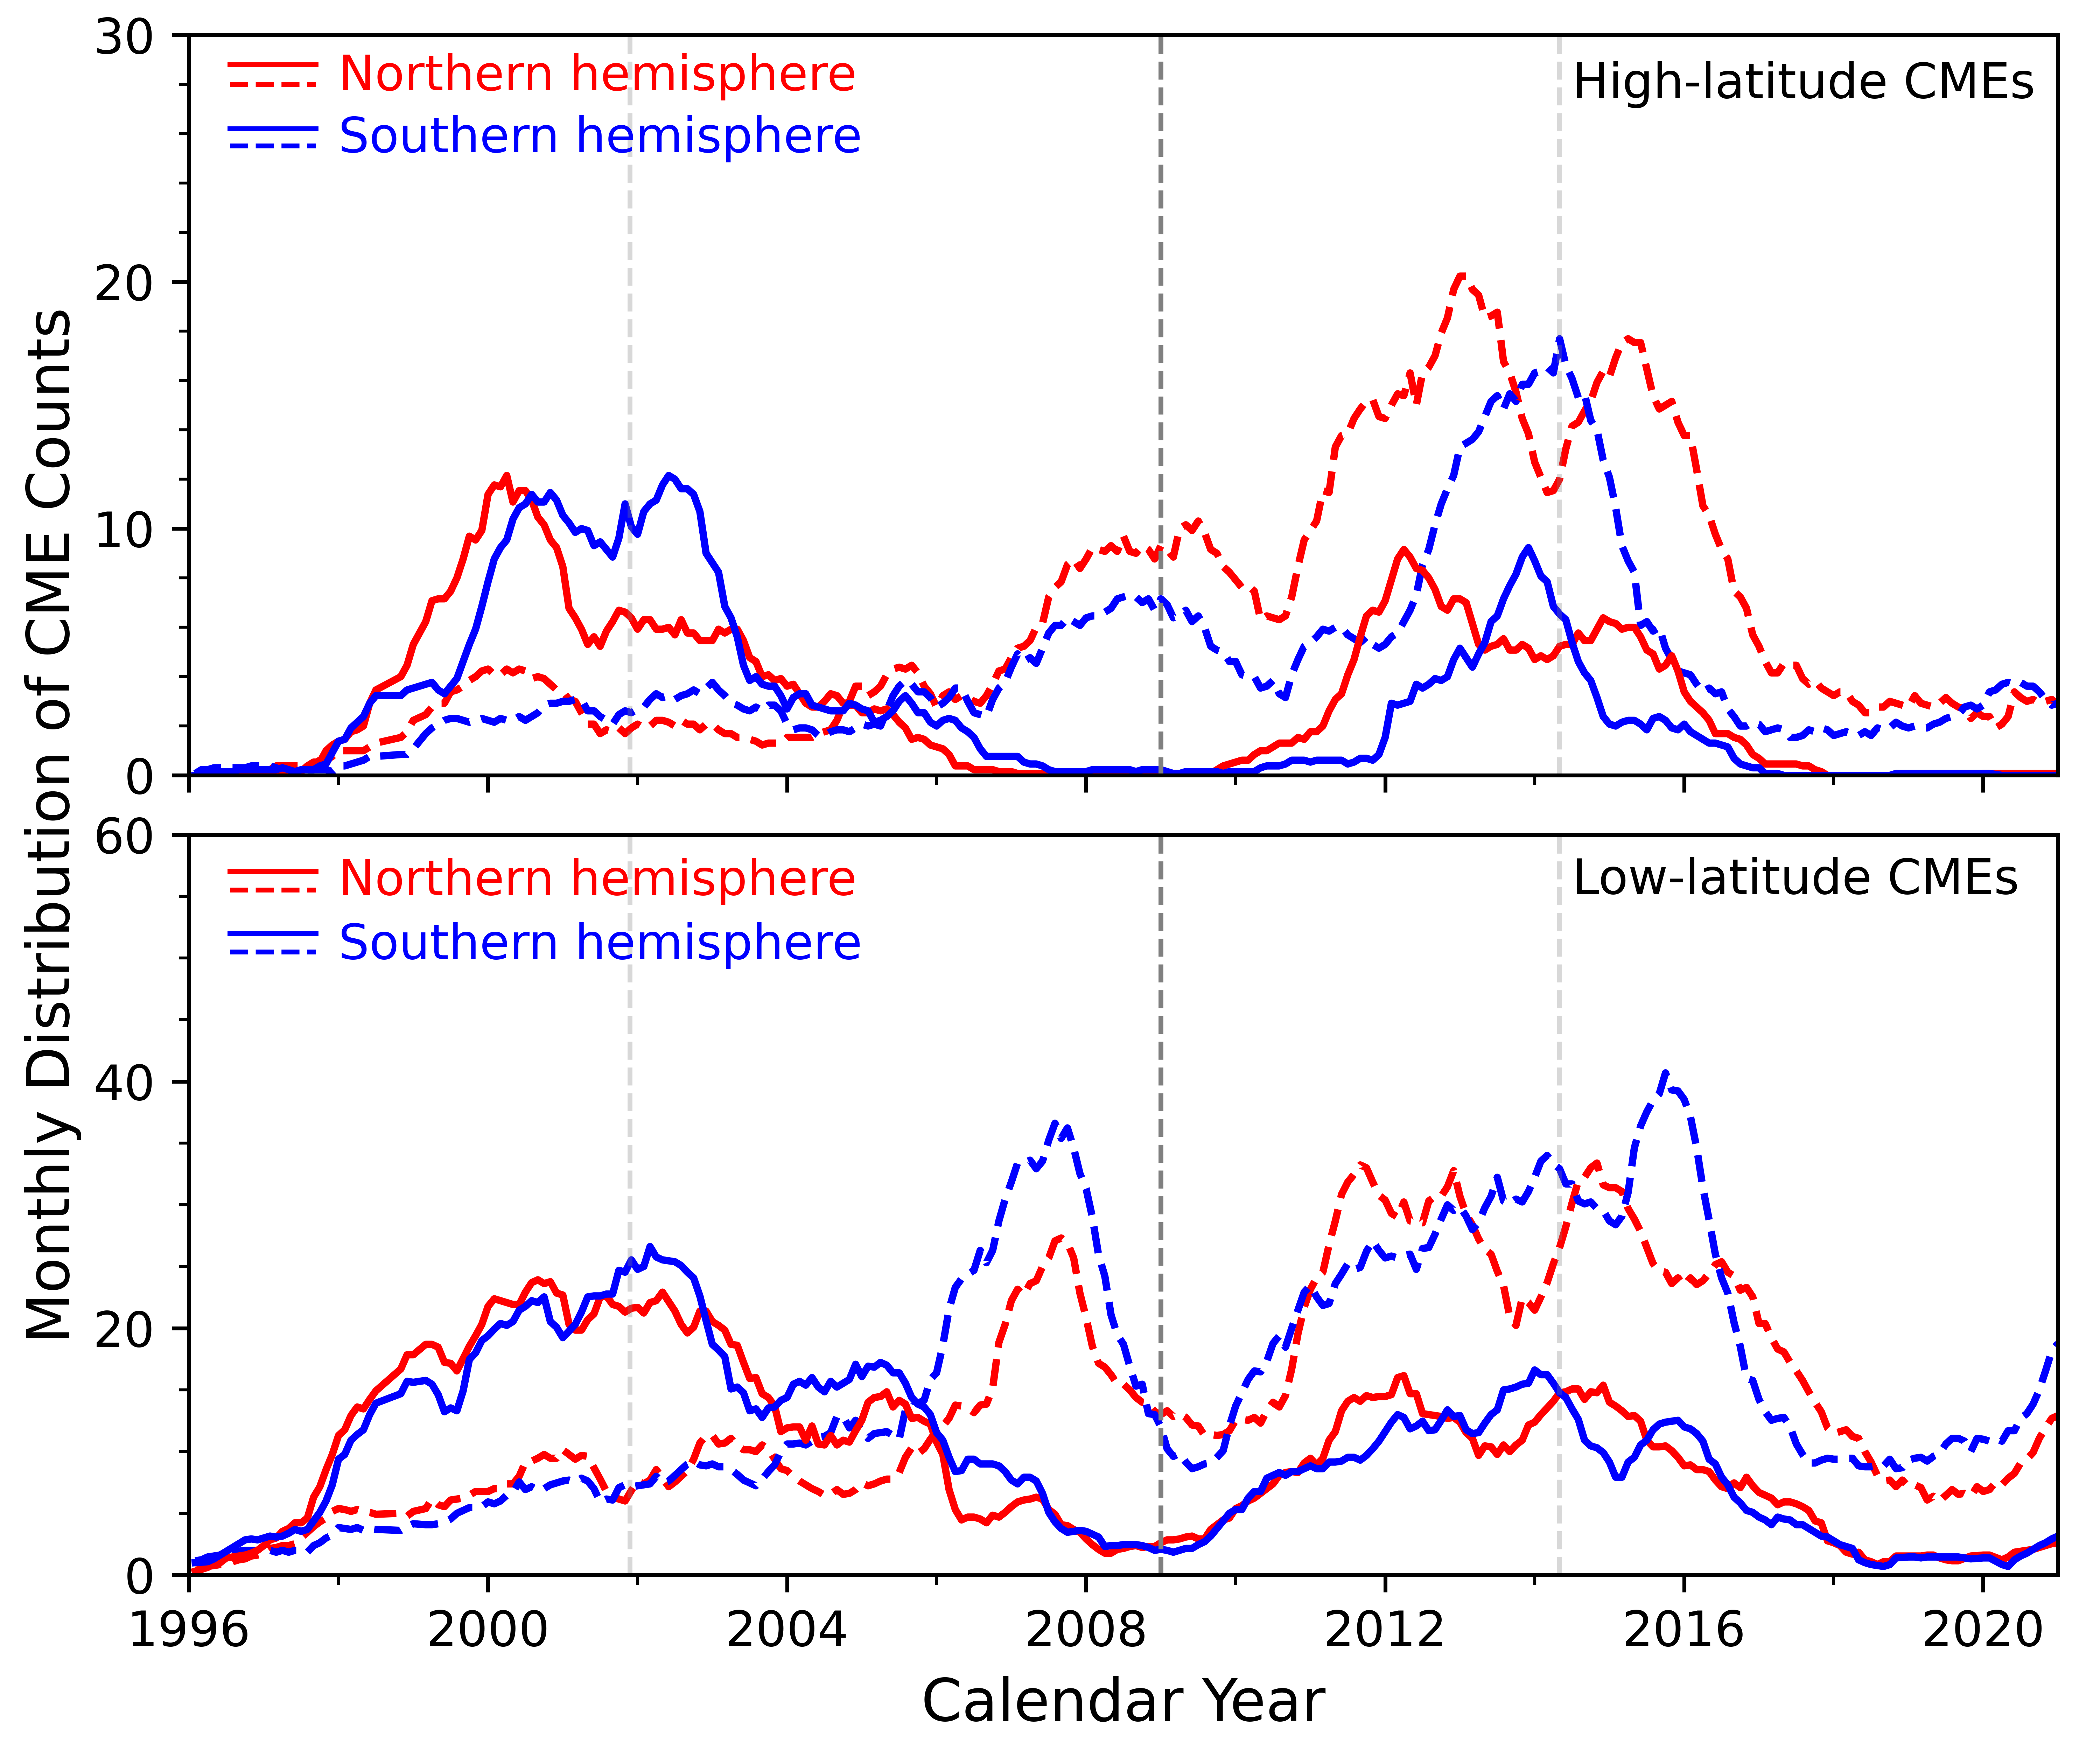

The script that saved this image:
#regular0specific-Figure6
from cProfile import label
import matplotlib.pyplot as plt
import pylab
from matplotlib import *
from mpl_toolkits.axes_grid1 import host_subplot#lomb_scargle, lomb_scargle_BIC, lomb_scargle_bootstrap
#from astroML.plotting import setup_text_plots
import matplotlib.ticker as ticker
from scipy.signal import savgol_filter
time6090Ypv = [float(l.split()[0]) for l in open("step4-2-specific-Month-2count-Latitude-NHSH6090.txt")]
time6090Mpv = [float(l.split()[1]) for l in open("step4-2-specific-Month-2count-Latitude-NHSH6090.txt")]
time6090pv = [float(l.split()[2]) for l in open("step4-2-specific-Month-2count-Latitude-NHSH6090.txt")]
NH6090pv = [float(l.split()[4]) for l in open("step4-2-specific-Month-2count-Latitude-NHSH6090.txt")]
SH6090pv = [float(l.split()[5]) for l in open("step4-2-specific-Month-2count-Latitude-NHSH6090.txt")]

time1040Ypv = [float(l.split()[0]) for l in open("step4-2-specific-Month-2count-Latitude-NLSL1040.txt")]
time1040Mpv = [float(l.split()[1]) for l in open("step4-2-specific-Month-2count-Latitude-NLSL1040.txt")]
time1040pv = [float(l.split()[2]) for l in open("step4-2-specific-Month-2count-Latitude-NLSL1040.txt")]
NL1040pv = [float(l.split()[4]) for l in open("step4-2-specific-Month-2count-Latitude-NLSL1040.txt")]
SL1040pv = [float(l.split()[5]) for l in open("step4-2-specific-Month-2count-Latitude-NLSL1040.txt")]

time6090Yexpv = [float(l.split()[0]) for l in open("step4-2-regular-Month-2count-Latitude-NHSH6090.txt")]
time6090Mexpv = [float(l.split()[1]) for l in open("step4-2-regular-Month-2count-Latitude-NHSH6090.txt")]
time6090expv = [float(l.split()[2]) for l in open("step4-2-regular-Month-2count-Latitude-NHSH6090.txt")]
NH6090expv = [float(l.split()[4]) for l in open("step4-2-regular-Month-2count-Latitude-NHSH6090.txt")]
SH6090expv = [float(l.split()[5]) for l in open("step4-2-regular-Month-2count-Latitude-NHSH6090.txt")]

time1040Yexpv = [float(l.split()[0]) for l in open("step4-2-regular-Month-2count-Latitude-NLSL1040.txt")]
time1040Mexpv = [float(l.split()[1]) for l in open("step4-2-regular-Month-2count-Latitude-NLSL1040.txt")]
time1040expv = [float(l.split()[2]) for l in open("step4-2-regular-Month-2count-Latitude-NLSL1040.txt")]
NL1040expv = [float(l.split()[4]) for l in open("step4-2-regular-Month-2count-Latitude-NLSL1040.txt")]
SL1040expv = [float(l.split()[5]) for l in open("step4-2-regular-Month-2count-Latitude-NLSL1040.txt")]
#SLS1040 = [float(l.split()[-1]) for l in open("step4-Month-2count-smooth-NLSL1040.txt")]
print("\n")
print("北半球的同比变化:")
time6090Ypvcy23 = time6090Ypv[0:151]
time6090Ypvcy24 = time6090Ypv[151::]
time6090Mpvcy23 = time6090Mpv[0:151]
time6090Mpvcy24 = time6090Mpv[151::]
NH6090pvcy23 = NH6090pv[0:151]
NH6090pvcy24 = NH6090pv[151::]
print("23高北半球起止:",time6090Ypvcy23[0],time6090Mpvcy23[0],"--",time6090Ypvcy23[-1],time6090Mpvcy23[-1])
print("24高北半球起止:",time6090Ypvcy24[0],time6090Mpvcy24[0],"--",time6090Ypvcy24[-1],time6090Mpvcy24[-1])
print("23高北半球specific数量",sum(NH6090pvcy23),"24高北半球specific数量",sum(NH6090pvcy24))
print("高北半球Specific同比变化:","(sum(NH6090pvcy24)-sum(NH6090pvcy23))/sum(NH6090pvcy23)*100=",round((sum(NH6090pvcy24)-sum(NH6090pvcy23))/sum(NH6090pvcy23)*100,4),"%")

time1040Ypvcy23 = time1040Ypv[0:151]
time1040Ypvcy24 = time1040Ypv[151::]
time1040Mpvcy23 = time1040Mpv[0:151]
time1040Mpvcy24 = time1040Mpv[151::]
NL1040pvcy23 = NL1040pv[0:151]
NL1040pvcy24 = NL1040pv[151::]
print("23高北半球起止:",time1040Ypvcy23[0],time1040Mpvcy23[0],"--",time1040Ypvcy23[-1],time1040Mpvcy23[-1])
print("24高北半球起止:",time1040Ypvcy24[0],time1040Mpvcy24[0],"--",time1040Ypvcy24[-1],time1040Mpvcy24[-1])
print("23低北半球specific数量",sum(NL1040pvcy23),"24低北半球specific数量",sum(NL1040pvcy24))
print("高北半球Specific同比变化:","(sum(NL1040pvcy24)-sum(NL1040pvcy23))/sum(NL1040pvcy23)*100=",round((sum(NL1040pvcy24)-sum(NL1040pvcy23))/sum(NL1040pvcy23)*100,4),"%")

time6090Yexpvcy23 = time6090Yexpv[0:150]
time6090Yexpvcy24 = time6090Yexpv[150::]
time6090Mexpvcy23 = time6090Mexpv[0:150]
time6090Mexpvcy24 = time6090Mexpv[10::]
NH6090expvcy23 = NH6090expv[0:150]
NH6090expvcy24 = NH6090expv[150::]
print("23高北半球起止:",time6090Yexpvcy23[0],time6090Mexpvcy23[0],"--",time6090Yexpvcy23[-1],time6090Mexpvcy23[-1])
print("24高北半球起止:",time6090Yexpvcy24[0],time6090Mexpvcy24[0],"--",time6090Yexpvcy24[-1],time6090Mexpvcy24[-1])
print("23高北半球regular数量",sum(NH6090expvcy23),"24高北半球regular数量",sum(NH6090expvcy24))
print("高北半球regular同比变化:","(sum(NH6090expvcy24)-sum(NH6090expvcy23))/sum(NH6090expvcy23)*100=",round((sum(NH6090expvcy24)-sum(NH6090expvcy23))/sum(NH6090expvcy23)*100,4),"%")

time1040Yexpvcy23 = time1040Yexpv[0:150]
time1040Yexpvcy24 = time1040Yexpv[150::]
time1040Mexpvcy23 = time1040Mexpv[0:150]
time1040Mexpvcy24 = time1040Mexpv[150::]
NL1040expvcy23 = NL1040expv[0:150]
NL1040expvcy24 = NL1040expv[150::]
print("23高北半球起止:",time1040Yexpvcy23[0],time1040Mexpvcy23[0],"--",time1040Yexpvcy23[-1],time1040Mexpvcy23[-1])
print("24高北半球起止:",time1040Yexpvcy24[0],time1040Mexpvcy24[0],"--",time1040Yexpvcy24[-1],time1040Mexpvcy24[-1])
print("23低北半球regular数量",sum(NL1040expvcy23),"24低北半球regular数量",sum(NL1040expvcy24))
print("低北半球regular同比变化:","(sum(NL1040expvcy24)-sum(NL1040expvcy23))/sum(NL1040expvcy23)*100=",round((sum(NL1040expvcy24)-sum(NL1040expvcy23))/sum(NL1040expvcy23)*100,4),"%")
print("\n")
print("南半球的同比变化:")
time6090Ypvcy23 = time6090Ypv[0:151]
time6090Ypvcy24 = time6090Ypv[151::]
time6090Mpvcy23 = time6090Mpv[0:151]
time6090Mpvcy24 = time6090Mpv[151::]
SH6090pvcy23 = SH6090pv[0:151]
SH6090pvcy24 = SH6090pv[151::]
print("23高纬度南半球起止:",time6090Ypvcy23[0],time6090Mpvcy23[0],"--",time6090Ypvcy23[-1],time6090Mpvcy23[-1])
print("24高纬度南半球起止:",time6090Ypvcy24[0],time6090Mpvcy24[0],"--",time6090Ypvcy24[-1],time6090Mpvcy24[-1])
print("23高纬度南半球specific数量",sum(SH6090pvcy23),"24高纬度南半球specific数量",sum(SH6090pvcy24))
print("高纬度南半球Specific同比变化:","(sum(SH6090pvcy24)-sum(SH6090pvcy23))/sum(SH6090pvcy23)*100=",round((sum(SH6090pvcy24)-sum(SH6090pvcy23))/sum(SH6090pvcy23)*100,4),"%")

time1040Ypvcy23 = time1040Ypv[0:151]
time1040Ypvcy24 = time1040Ypv[151::]
time1040Mpvcy23 = time1040Mpv[0:151]
time1040Mpvcy24 = time1040Mpv[151::]
SL1040pvcy23 = SL1040pv[0:151]
SL1040pvcy24 = SL1040pv[151::]
print("23高纬度南半球起止:",time1040Ypvcy23[0],time1040Mpvcy23[0],"--",time1040Ypvcy23[-1],time1040Mpvcy23[-1])
print("24高纬度南半球起止:",time1040Ypvcy24[0],time1040Mpvcy24[0],"--",time1040Ypvcy24[-1],time1040Mpvcy24[-1])
print("23低纬度南半球specific数量",sum(SL1040pvcy23),"24低纬度南半球specific数量",sum(SL1040pvcy24))
print("高纬度南半球Specific同比变化:","(sum(SL1040pvcy24)-sum(SL1040pvcy23))/sum(SL1040pvcy23)*100=",round((sum(SL1040pvcy24)-sum(SL1040pvcy23))/sum(SL1040pvcy23)*100,4),"%")

time6090Yexpvcy23 = time6090Yexpv[0:150]
time6090Yexpvcy24 = time6090Yexpv[150::]
time6090Mexpvcy23 = time6090Mexpv[0:150]
time6090Mexpvcy24 = time6090Mexpv[10::]
SH6090expvcy23 = SH6090expv[0:150]
SH6090expvcy24 = SH6090expv[150::]
print("23高纬度南半球起止:",time6090Yexpvcy23[0],time6090Mexpvcy23[0],"--",time6090Yexpvcy23[-1],time6090Mexpvcy23[-1])
print("24高纬度南半球起止:",time6090Yexpvcy24[0],time6090Mexpvcy24[0],"--",time6090Yexpvcy24[-1],time6090Mexpvcy24[-1])
print("23高纬度南半球regular数量",sum(SH6090expvcy23),"24高纬度南半球regular数量",sum(SH6090expvcy24))
print("高纬度南半球regular同比变化:","(sum(SH6090expvcy24)-sum(SH6090expvcy23))/sum(SH6090expvcy23)*100=",round((sum(SH6090expvcy24)-sum(SH6090expvcy23))/sum(SH6090expvcy23)*100,4),"%")

time1040Yexpvcy23 = time1040Yexpv[0:150]
time1040Yexpvcy24 = time1040Yexpv[150::]
time1040Mexpvcy23 = time1040Mexpv[0:150]
time1040Mexpvcy24 = time1040Mexpv[150::]
SL1040expvcy23 = SL1040expv[0:150]
SL1040expvcy24 = SL1040expv[150::]
print("23高纬度南半球起止:",time1040Yexpvcy23[0],time1040Mexpvcy23[0],"--",time1040Yexpvcy23[-1],time1040Mexpvcy23[-1])
print("24高纬度南半球起止:",time1040Yexpvcy24[0],time1040Mexpvcy24[0],"--",time1040Yexpvcy24[-1],time1040Mexpvcy24[-1])
print("23低纬度南半球regular数量",sum(SL1040expvcy23),"24低纬度南半球regular数量",sum(SL1040expvcy24))
print("低纬度南半球regular同比变化:","(sum(SL1040expvcy24)-sum(SL1040expvcy23))/sum(SL1040expvcy23)*100=",round((sum(SL1040expvcy24)-sum(SL1040expvcy23))/sum(SL1040expvcy23)*100,4),"%")
print("\n")
print("北半球+南半球的同比变化:")
print("23高北半球+南半球起止:",time6090Ypvcy23[0],time6090Mpvcy23[0],"--",time6090Ypvcy23[-1],time6090Mpvcy23[-1])
print("24高北半球+南半球起止:",time6090Ypvcy24[0],time6090Mpvcy24[0],"--",time6090Ypvcy24[-1],time6090Mpvcy24[-1])
print("23高北半球+南半球specific数量",sum(NH6090pvcy23)+sum(SH6090pvcy23),"24高北半球+南半球specific数量",sum(NH6090pvcy24)+sum(SH6090pvcy24))
print("高北半球+南半球Specific同比变化:",round((sum(NH6090pvcy24)+sum(SH6090pvcy24)-sum(NH6090pvcy23)-sum(SH6090pvcy23))/(sum(NH6090pvcy23)+sum(SH6090pvcy23))*100,4),"%")

print("23高北半球+南半球起止:",time1040Ypvcy23[0],time1040Mpvcy23[0],"--",time1040Ypvcy23[-1],time1040Mpvcy23[-1])
print("24高北半球+南半球起止:",time1040Ypvcy24[0],time1040Mpvcy24[0],"--",time1040Ypvcy24[-1],time1040Mpvcy24[-1])
print("23低北半球+南半球specific数量",sum(NL1040pvcy23)+sum(SL1040pvcy23),"24低北半球+南半球specific数量",sum(NL1040pvcy24)+sum(SL1040pvcy24))
print("高北半球+南半球Specific同比变化:",round((sum(NL1040pvcy24)+sum(SL1040pvcy24)-sum(NL1040pvcy23)-sum(SL1040pvcy23))/(sum(NL1040pvcy23)+sum(SL1040pvcy23))*100,4),"%")

print("23高北半球+南半球起止:",time6090Yexpvcy23[0],time6090Mexpvcy23[0],"--",time6090Yexpvcy23[-1],time6090Mexpvcy23[-1])
print("24高北半球+南半球起止:",time6090Yexpvcy24[0],time6090Mexpvcy24[0],"--",time6090Yexpvcy24[-1],time6090Mexpvcy24[-1])
print("23高北半球+南半球regular数量",sum(NH6090expvcy23)+sum(SH6090expvcy23),"24高北半球+南半球regular数量",sum(NH6090expvcy24)+sum(SH6090expvcy24))
print("高北半球+南半球regular同比变化:",round((sum(NH6090expvcy24)+sum(SH6090expvcy24)-sum(NH6090expvcy23)-sum(SH6090expvcy23))/(sum(NH6090expvcy23)+sum(SH6090expvcy23))*100,4),"%")

print("23高北半球+南半球起止:",time1040Yexpvcy23[0],time1040Mexpvcy23[0],"--",time1040Yexpvcy23[-1],time1040Mexpvcy23[-1])
print("24高北半球+南半球起止:",time1040Yexpvcy24[0],time1040Mexpvcy24[0],"--",time1040Yexpvcy24[-1],time1040Mexpvcy24[-1])
print("23低北半球+南半球regular数量",sum(NL1040expvcy23)+sum(SL1040expvcy23),"24低北半球+南半球regular数量",sum(NL1040expvcy24)+sum(SL1040expvcy24))
print("低北半球+南半球regular同比变化:",round((sum(NL1040expvcy24)+sum(SL1040expvcy24)-sum(NL1040expvcy23)-sum(SL1040expvcy23))/(sum(NL1040expvcy23)+sum(SL1040expvcy23))*100,4),"%")



"""

NH6090pv = savgol_filter(NH6090pv,13, 1, mode='nearest')
SH6090pv = savgol_filter(SH6090pv,13, 1, mode='nearest')
NL1040pv = savgol_filter(NL1040pv,13, 1, mode='nearest')
SL1040pv = savgol_filter(SL1040pv,13, 1, mode='nearest')

NH6090expv = savgol_filter(NH6090expv,13, 1, mode='nearest')
SH6090expv = savgol_filter(SH6090expv,13, 1, mode='nearest')
NL1040expv = savgol_filter(NL1040expv,13, 1, mode='nearest')
SL1040expv = savgol_filter(SL1040expv,13, 1, mode='nearest')

fig = plt.figure(figsize =(6.0,5.0))
plt.subplots_adjust(left=0.09, bottom=0.10, right=0.98, top=0.98, wspace=0.10, hspace=0.08)
ax1 = host_subplot(211)
#ax1.set_ylabel('Whole disk')
ax1.plot(time6090pv,NH6090pv,"r",lw=1.5, linestyle="--",label="NH6090pv")
ax1.plot(time6090pv,SH6090pv,"b",lw=1.5, linestyle="--",label="SH6090pv")
ax1.plot(time6090expv,NH6090expv,"r",lw=1.5, linestyle="-",label="NH6090expv")
ax1.plot(time6090expv,SH6090expv,"b",lw=1.5, linestyle="-",label="SH6090expv")
ax1.set_ylim([0.0,30])
ax1.set_xlim([1996.0,2021.0])
ax1.xaxis.set_major_locator(ticker.MultipleLocator(4))
ax1.xaxis.set_minor_locator(ticker.MultipleLocator(2))
ax1.yaxis.set_major_locator(ticker.MultipleLocator(10))
ax1.yaxis.set_minor_locator(ticker.MultipleLocator(2))
plt.setp(ax1.get_xticklabels(), visible=False)
#ax1.plot([0.0,2022.0],[5.0,5.0],"grey",alpha=0.15,lw=1.0,linestyle=":")
#ax1.plot([0.0,2022.0],[15.0,15.0],"grey",alpha=0.15,lw=1.0,linestyle=":")
#ax1.plot([0.0,2022.0],[25.0,25.0],"grey",alpha=0.15,lw=1.0,linestyle=":")
#marker label

ax1.plot([1996.55,1997.70],[28.8,28.8],"r",lw=1.0, linestyle="-",label="NH6090")
ax1.plot([1996.55,1997.70],[28.0,28.0],"r",lw=1.0, linestyle="--",label="NH6090")
ax1.plot([1996.55,1997.70],[26.2,26.2],"b",lw=1.0, linestyle="-",label="SH6090")
ax1.plot([1996.55,1997.70],[25.5,25.5],"b",lw=1.0, linestyle="--",label="SH6090")
ax1.text(1998.00,28.3,"Northern hemisphere",color = "red",fontsize=10.0,va='center',rotation=0.0)
ax1.text(1998.00,25.8,"Southern hemisphere",color = "blue",fontsize=10.0,va='center',rotation=0.0)
ax1.plot([2009.0,2009.0],[0.0,40.0],"gray",lw=1.0,linestyle="dashed")
ax1.plot([2001.90,2001.90],[0.,8000.0],"gray",alpha=0.3,lw=1.0,linestyle="--")
ax1.plot([2014.333,2014.333],[0.0,100.0],"gray",alpha=0.3,lw=1.0,linestyle="--")
ax1.text(2014.5, 28.0, "High-latitude CMEs ", fontsize=10, va='center')
#ax1.grid(alpha=0.5,linestyle=":")

ax2 = host_subplot(212)
#ax2.set_ylabel('Northern hemisphere')
ax2.plot(time1040pv,NL1040pv,"r",lw=1.5, linestyle="--",label="NL1040pv")
ax2.plot(time1040pv,SL1040pv,"b",lw=1.5, linestyle="--",label="SL1040pv")
ax2.plot(time1040expv,NL1040expv,"r",lw=1.5, linestyle="-",label="NL1040expv")
ax2.plot(time1040expv,SL1040expv,"b",lw=1.5, linestyle="-",label="SL1040expv")
ax2.set_xlabel('Calendar Year',fontsize=12)
ax2.text(1993.8,60.0, " Monthly Distribution of CME Counts", fontsize=12.0, va='center', rotation=90)
ax2.set_ylim([0.0,60])
ax2.set_xlim([1996,2021.0])
ax2.xaxis.set_major_locator(ticker.MultipleLocator(4))
ax2.xaxis.set_minor_locator(ticker.MultipleLocator(2))
ax2.yaxis.set_major_locator(ticker.MultipleLocator(20))
ax2.yaxis.set_minor_locator(ticker.MultipleLocator(5))
#ax2.plot([0.0,2022.0],[10.0,10.0],"grey",alpha=0.15,lw=1.0,linestyle=":")
#ax2.plot([0.0,2022.0],[30.0,30.0],"grey",alpha=0.15,lw=1.0,linestyle=":")
#ax2.plot([0.0,2022.0],[50.0,50.0],"grey",alpha=0.15,lw=1.0,linestyle=":")
#ax2.grid(alpha=0.5,linestyle=":")
#marker label

ax2.plot([1996.55,1997.70],[57.0,57.0],"r",lw=1.0, linestyle="-")
ax2.plot([1996.55,1997.70],[55.5,55.5],"r",lw=1.0, linestyle="--")
ax2.plot([1996.55,1997.70],[52.0,52.0],"b",lw=1.0, linestyle="-")
ax2.plot([1996.55,1997.70],[50.5,50.5],"b",lw=1.0, linestyle="--")
ax2.text(1998.00,56.2,"Northern hemisphere",color = "red",fontsize=10.0,va='center',rotation=0.0)
ax2.text(1998.00,51.0,"Southern hemisphere",color = "blue",fontsize=10.0,va='center',rotation=0.0)
ax2.text(2014.5, 56.3, "Low-latitude CMEs", fontsize=10, va='center')
ax2.plot([2009.0,2009.0],[0.0,80.0],"gray",lw=1.0,linestyle="dashed")
ax2.plot([2001.90,2001.90],[0.,8000.0],"gray",alpha=0.3,lw=1.0,linestyle="--")
ax2.plot([2014.333,2014.333],[0.0,100.0],"gray",alpha=0.3,lw=1.0,linestyle="--")

foo_fig = plt.gcf() # 'get current figure'
foo_fig.savefig('z-Figure1-regular-specific.eps', format='eps', dpi=1000)
foo_fig.savefig('z-Figure1-regular-specific.png', format='png', dpi=1000)
plt.show()
"""